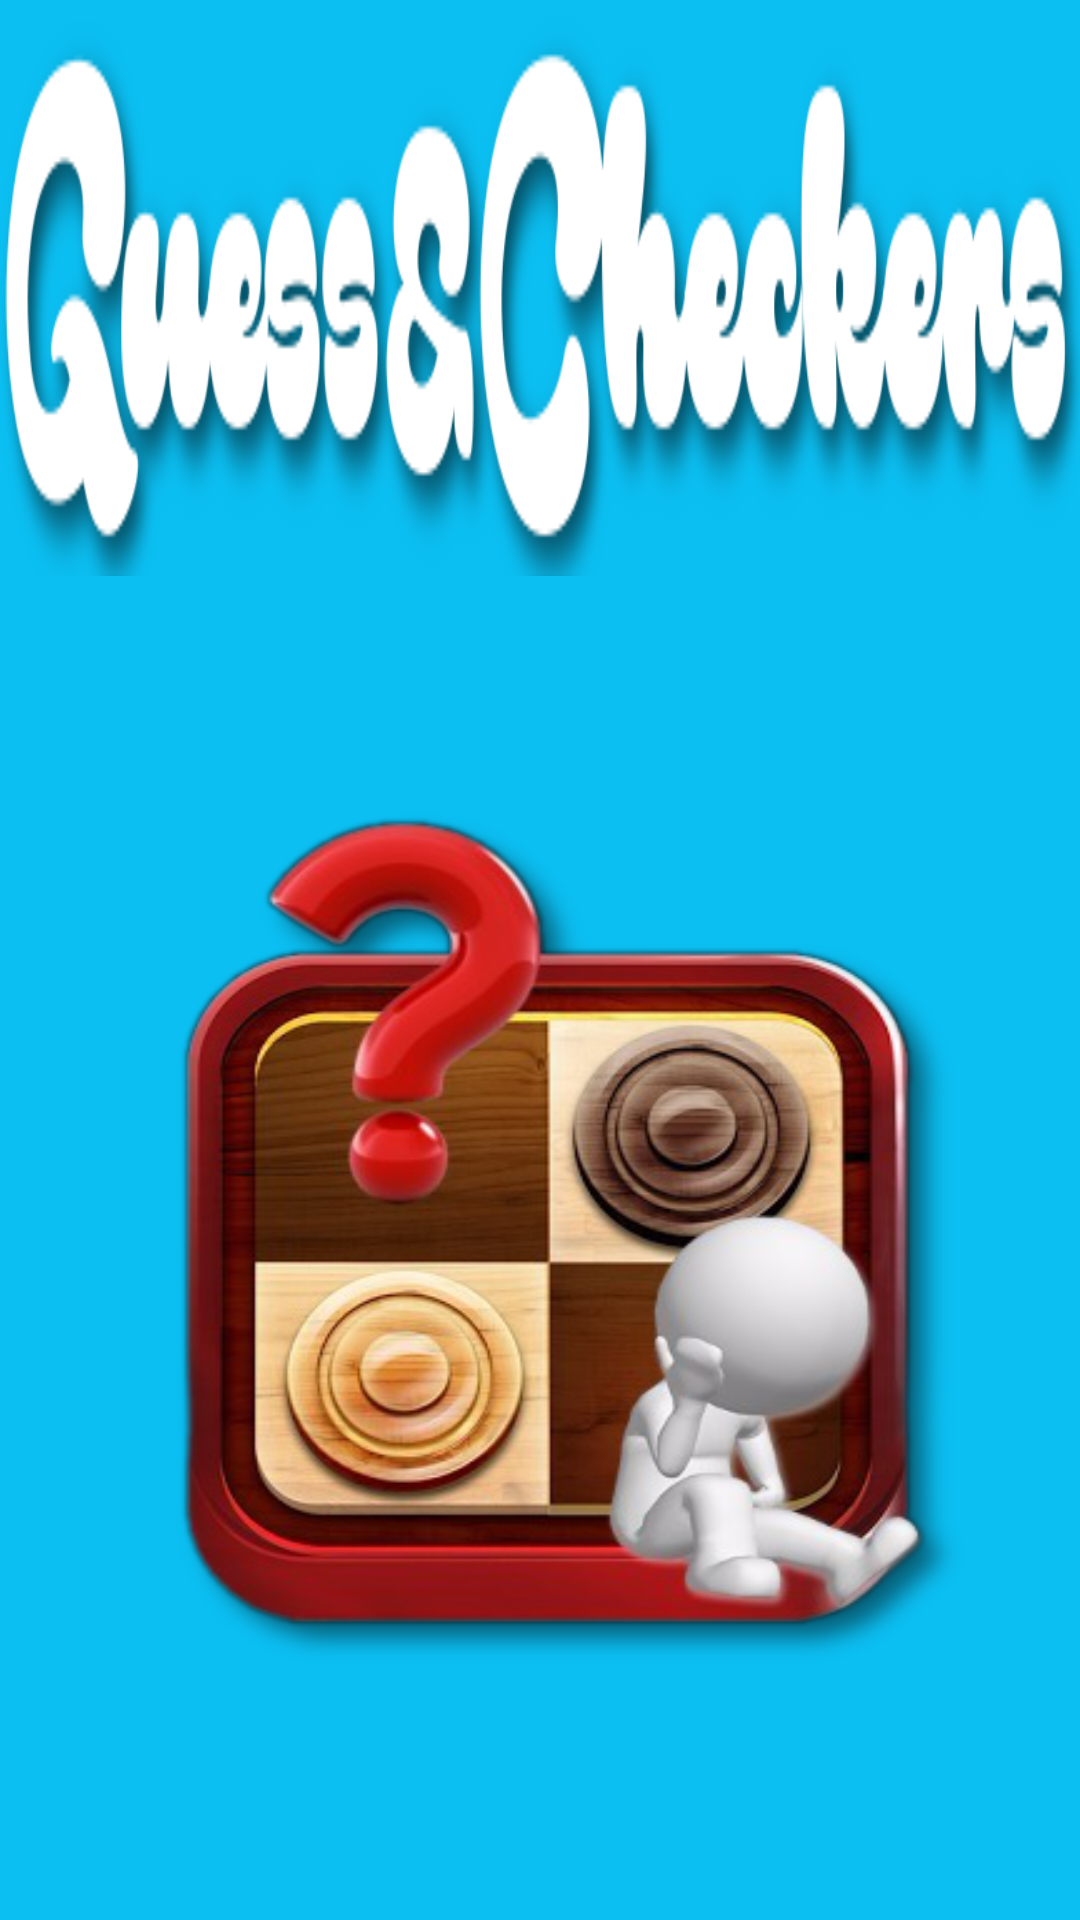

Reconstruct the res/layout file that produces this screen, plus the resources it refers to.
<!-- AndroidManifest.xml: application theme android:Theme.NoTitleBar.Fullscreen -->
<!-- res/layout/main_splash_fragment_layout.xml -->
<?xml version="1.0" encoding="utf-8"?>
<LinearLayout xmlns:android="http://schemas.android.com/apk/res/android"
    android:layout_width="match_parent"
    android:layout_height="match_parent"
    android:background="@drawable/blue_skype"
    android:orientation="vertical">

    <LinearLayout
        android:id="@+id/splash_title_container"
        android:layout_width="fill_parent"
        android:layout_height="0dp"
        android:layout_weight="0.3"
        android:orientation="vertical"
        android:gravity="center">
        <ImageView
            android:id="@+id/splash_title"
            android:layout_width="match_parent"
            android:layout_height="match_parent"
            android:gravity="center"
            android:background="@drawable/app_title"
            />
    </LinearLayout>

    <LinearLayout
        android:id="@+id/splash_image_container"
        android:layout_width="match_parent"
        android:layout_height="0dp"
        android:layout_weight="0.7"
        android:gravity="center">

        <ImageView
            android:id="@+id/splash_image"
            android:layout_width="300dp"
            android:layout_height="300dp"
            android:background="@drawable/shaded_app_icon" />
    </LinearLayout>

</LinearLayout>
<!-- resources referenced by this layout -->
<resources>
  <!-- drawable app_title: png bitmap (drawable, 37336 bytes) -->
  <!-- drawable blue_skype: jpg bitmap (drawable, 33002 bytes) -->
  <!-- drawable shaded_app_icon: png bitmap (drawable, 160266 bytes) -->
</resources>
